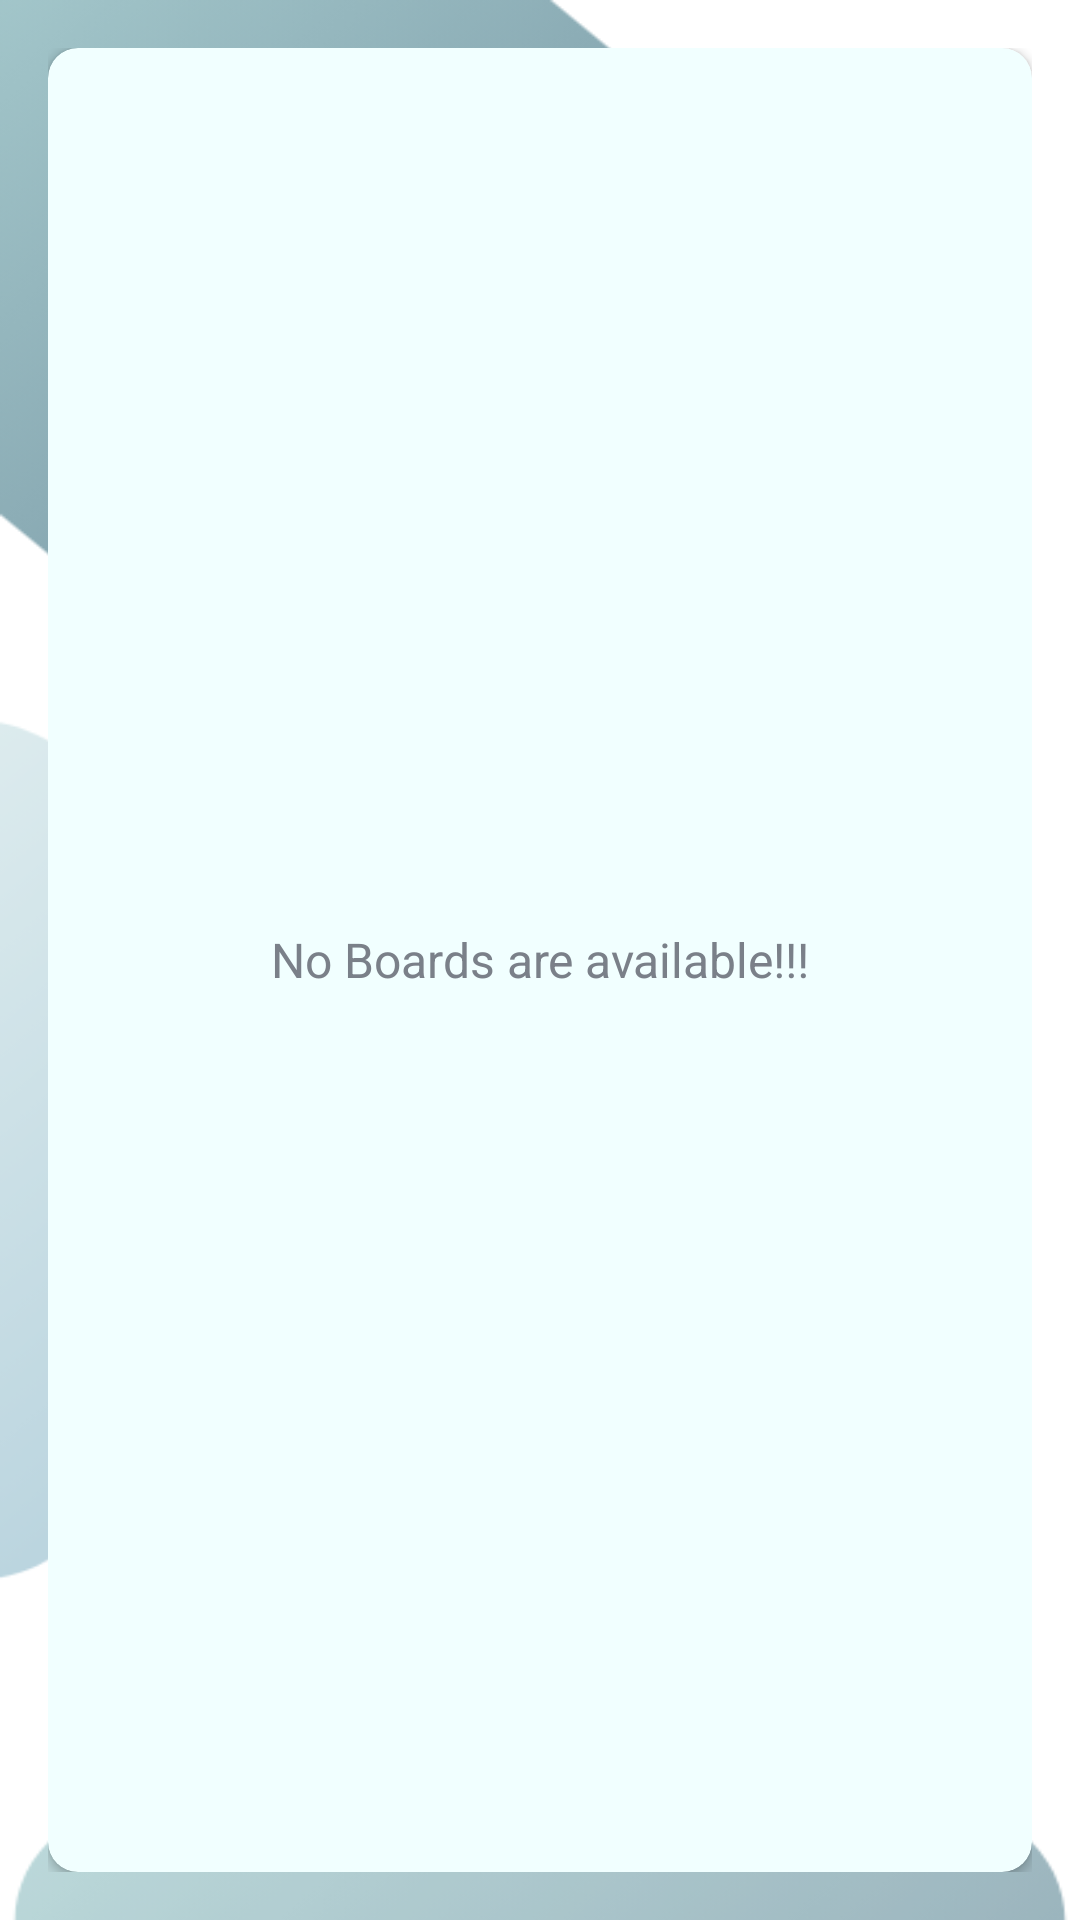

Android layout source for this screen:
<!-- AndroidManifest.xml: application theme AppTheme -->
<!-- res/layout/main_content.xml -->
<?xml version="1.0" encoding="utf-8"?>
<LinearLayout xmlns:android="http://schemas.android.com/apk/res/android"
    xmlns:app="http://schemas.android.com/apk/res-auto"
    xmlns:tools="http://schemas.android.com/tools"
    android:layout_width="match_parent"
    android:layout_height="match_parent"
    android:background="@drawable/ic_background"
    android:orientation="vertical"
    android:gravity="center"
    android:padding="@dimen/main_screen_content_padding"
    app:layout_behavior="@string/appbar_scrolling_view_behavior"
    tools:context=".activities.MainActivity">

    <androidx.cardview.widget.CardView
        android:layout_width="match_parent"
        android:layout_height="match_parent"
        android:backgroundTint="@color/light_orange_card_background_color"
        android:elevation="@dimen/card_view_elevation"
        app:cardCornerRadius="@dimen/card_view_corner_radius">

        <androidx.recyclerview.widget.RecyclerView
            android:id="@+id/rv_boards_list"
            android:layout_width="match_parent"
            android:layout_height="match_parent"
            android:visibility="gone"/>

        <TextView
            android:id="@+id/tv_no_boards_available"
            android:layout_width="match_parent"
            android:layout_height="match_parent"
            android:gravity="center"
            android:textColor="@color/secondary_text_color"
            android:textSize="@dimen/no_boards_available_text_size"
            android:text="@string/no_boards_are_available"/>

    </androidx.cardview.widget.CardView>





</LinearLayout>
<!-- resources referenced by this layout -->
<resources>
  <color name="light_orange_card_background_color">#F1FFFF</color>
  <color name="secondary_text_color">#7A8089</color>
  <dimen name="card_view_corner_radius">10dp</dimen>
  <dimen name="card_view_elevation">10dp</dimen>
  <dimen name="main_screen_content_padding">16dp</dimen>
  <dimen name="no_boards_available_text_size">16sp</dimen>
  <!-- drawable ic_background: png bitmap (drawable, 65446 bytes) -->
  <string name="no_boards_are_available">No Boards are available!!!</string>
  <style name="AppTheme" parent="Theme.AppCompat.Light.DarkActionBar">
          
          <item name="colorPrimary">@color/status_bar_color</item>
          <item name="colorPrimaryDark">@color/status_bar_color</item>
  
  
      </style>
  <color name="status_bar_color">#1E4150</color>
</resources>
